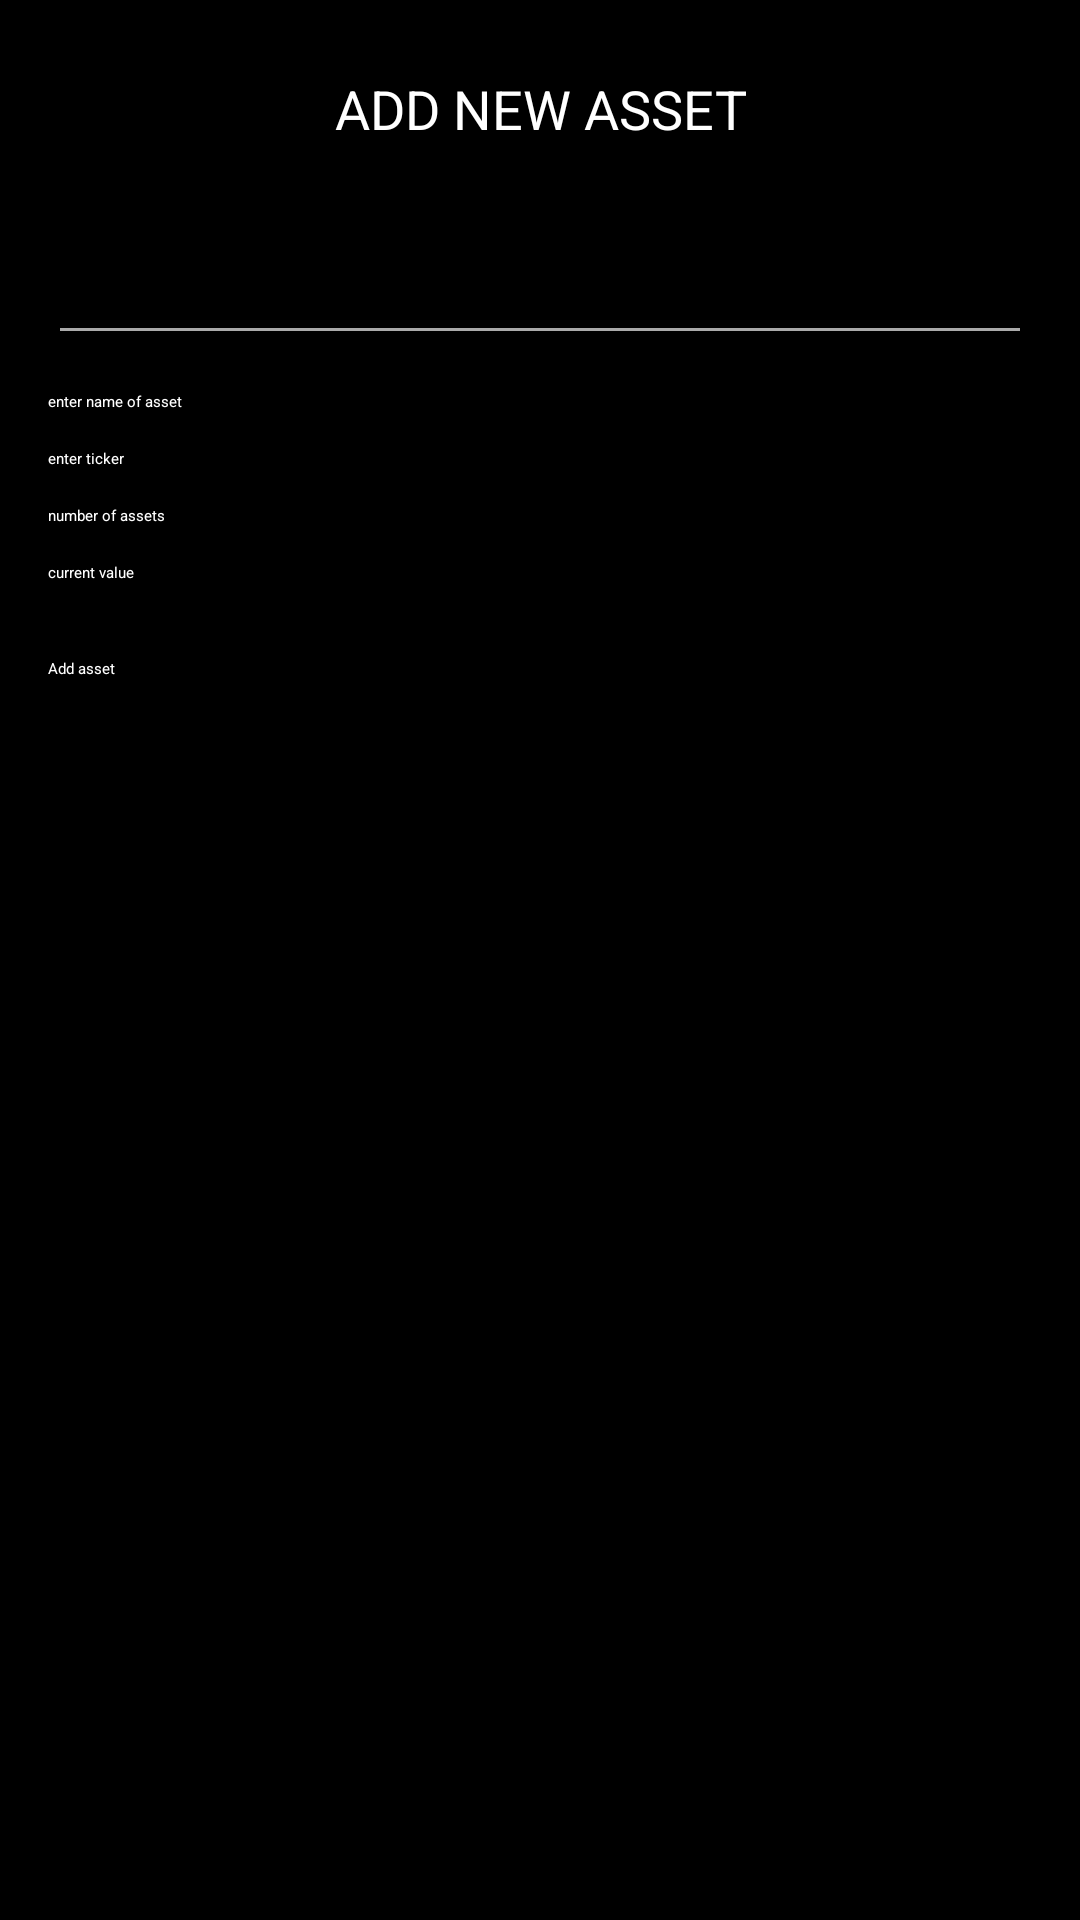

The Android layout XML behind this screen, and the referenced resources:
<!-- AndroidManifest.xml: application theme Theme.TaskList -->
<!-- res/layout/investment__fragment_insert_transaction.xml -->
<?xml version="1.0" encoding="utf-8"?>
<layout
xmlns:android="http://schemas.android.com/apk/res/android"
xmlns:tools="http://schemas.android.com/tools"
xmlns:app="http://schemas.android.com/apk/res-auto"
tools:context=".Investment__FragmentInsertTransaction">

<data>
    <variable
        name="insertInvestmentTransactionViewModel"
        type="be.ucll.tasklist.Investment__FragmentInsertTransactionViewModel" />
</data>

<androidx.constraintlayout.widget.ConstraintLayout
    android:layout_width="match_parent"
    android:layout_height="match_parent"
    android:padding="16dp"
    android:background="@color/black">

    <EditText
        android:id="@+id/editTextTitle"
        android:layout_width="0dp"
        android:textAllCaps="true"
        android:layout_height="wrap_content"
        app:layout_constraintTop_toTopOf="parent"
        app:layout_constraintStart_toStartOf="parent"
        app:layout_constraintEnd_toEndOf="parent"
        android:hint="ADD NEW ASSET"
        android:inputType="text"
        android:textColorHint="#FFFFFF"
        android:textSize="18sp"
        android:gravity="center"
        android:layout_marginTop="8dp"
        android:layout_marginBottom="40dp"/>

    <Spinner
        android:id="@+id/spinnerTransactionType"
        android:layout_width="0dp"
        android:layout_height="wrap_content"
        app:layout_constraintTop_toBottomOf="@id/editTextTitle"
        app:layout_constraintStart_toStartOf="parent"
        app:layout_constraintEnd_toEndOf="parent"
        android:layout_marginBottom="8dp"
        android:layout_marginTop="50dp"
        android:entries="@array/asset_types"
        android:prompt="@string/select_transaction_type"/>

    <View
        android:id="@+id/lineDivider"
        android:layout_width="0dp"
        android:layout_height="1dp"
        android:background="@android:color/darker_gray"
        app:layout_constraintTop_toBottomOf="@id/spinnerTransactionType"
        app:layout_constraintStart_toStartOf="parent"
        app:layout_constraintEnd_toEndOf="parent"
        android:layout_marginTop="4dp"
        android:layout_marginBottom="8dp"
        android:layout_marginRight="4dp"
        android:layout_marginLeft="4dp"/>

    <EditText
        android:id="@+id/assetName"
        android:layout_width="0dp"
        android:layout_height="wrap_content"
        app:layout_constraintTop_toBottomOf="@id/spinnerTransactionType"
        app:layout_constraintStart_toStartOf="parent"
        app:layout_constraintEnd_toEndOf="parent"
        android:layout_marginTop="25dp"
        android:textColorHint="#FFFFFF"
        android:hint="enter name of asset"/>

    <EditText
        android:id="@+id/ticker"
        android:layout_width="0dp"
        android:layout_height="wrap_content"
        app:layout_constraintTop_toBottomOf="@id/assetName"
        app:layout_constraintStart_toStartOf="parent"
        app:layout_constraintEnd_toEndOf="parent"
        android:layout_marginTop="12dp"
        android:textColorHint="#FFFFFF"
        android:hint="enter ticker" />

    <EditText
        android:id="@+id/assetAmount"
        android:layout_width="0dp"
        android:layout_height="wrap_content"
        app:layout_constraintTop_toBottomOf="@id/ticker"
        app:layout_constraintStart_toStartOf="parent"
        app:layout_constraintEnd_toEndOf="parent"
        android:layout_marginTop="12dp"
        android:textColorHint="#FFFFFF"
        android:hint="number of assets"
        android:inputType="numberDecimal"/>

    <EditText
        android:id="@+id/currentValue"
        android:layout_width="0dp"
        android:layout_height="wrap_content"
        app:layout_constraintTop_toBottomOf="@id/assetAmount"
        app:layout_constraintStart_toStartOf="parent"
        app:layout_constraintEnd_toEndOf="parent"
        android:layout_marginTop="12dp"
        android:textColorHint="#FFFFFF"
        android:hint="current value"/>

    <Button
        android:id="@+id/btnAddAsset"
        android:layout_width="0dp"
        android:layout_height="wrap_content"
        app:layout_constraintTop_toBottomOf="@id/currentValue"
        app:layout_constraintStart_toStartOf="parent"
        app:layout_constraintEnd_toEndOf="parent"
        android:layout_marginTop="25dp"
        android:text="Add asset"
        android:textColor="#FFF"
        app:backgroundTint="@color/circle_light_gray"/>
</androidx.constraintlayout.widget.ConstraintLayout>
</layout>
<!-- resources referenced by this layout -->
<resources>
  <array name="asset_types">
          <item>Stocks</item>
          <item>ETFS</item>
          <item>Crypto</item>
          <item>Obligations</item>
      </array>
  <color name="black">#FF000000</color>
  <color name="circle_light_gray">#CCCCCC</color>
  <string name="select_transaction_type">Select Transaction Type</string>
</resources>
